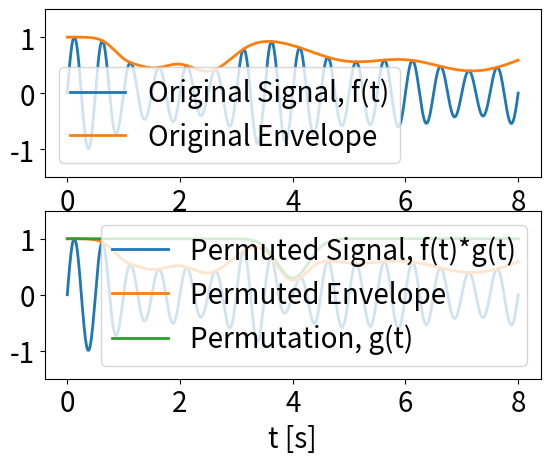

The script that saved this image:
"""
Script for plotting the pretext task related to Amplitude Envelope Correlation
"""
from matplotlib import pyplot
import numpy


def main() -> None:
    # -----------------
    # Generating signals
    # -----------------
    # Generate abcissa parameter (time)
    num_seconds = 8
    sampling_rate = 500
    t = numpy.linspace(0, num_seconds, num=num_seconds*sampling_rate)

    # Generate pure sine wave
    freq = 2
    clean_signal = numpy.sin(2*numpy.pi*freq*t)

    # Generate envelope
    means = (1, 1.5, 2.5, 5.0, 7.2)
    stds = (.3, .5, .6, 1.0, 1.3)
    amps = (0.2, 0.5, 0.6, 0.4, 0.6)

    envelope = 1 - sum(amp*numpy.exp(-((t - mean) / std)**2) for amp, mean, std in zip(amps, means, stds))

    # Generate permutation
    permutation_mean = 4.0
    permutation_std = .4
    permutation_amp = 0.7

    permutation = 1 - permutation_amp * numpy.exp(-((t - permutation_mean)/permutation_std)**2)

    # -----------------
    # Plotting
    # -----------------
    lw = 2
    _, (ax1, ax2) = pyplot.subplots(2, 1)

    # Original
    ax1.plot(t, clean_signal*envelope, label="Original Signal, f(t)", linewidth=lw)
    ax1.plot(t, envelope, label="Original Envelope", linewidth=lw)

    # Permuted
    ax2.plot(t, clean_signal*envelope*permutation, label="Permuted Signal, f(t)*g(t)", linewidth=lw)
    ax2.plot(t, envelope*permutation, label="Permuted Envelope", linewidth=lw)
    ax2.plot(t, permutation, label="Permutation, g(t)", linewidth=lw)

    # Cosmetics
    fs = 20

    ax1.set_xlabel("t [s]", fontsize=fs)
    ax2.set_xlabel("t [s]", fontsize=fs)

    ax1.set_ylim(-1.5, 1.5)
    ax2.set_ylim(-1.5, 1.5)

    ax1.tick_params(axis='x', labelsize=fs)
    ax1.tick_params(axis='y', labelsize=fs)
    ax2.tick_params(axis='x', labelsize=fs)
    ax2.tick_params(axis='y', labelsize=fs)

    ax1.legend(fontsize=fs)
    ax2.legend(fontsize=fs)

    pyplot.show()


if __name__ == "__main__":
    main()
